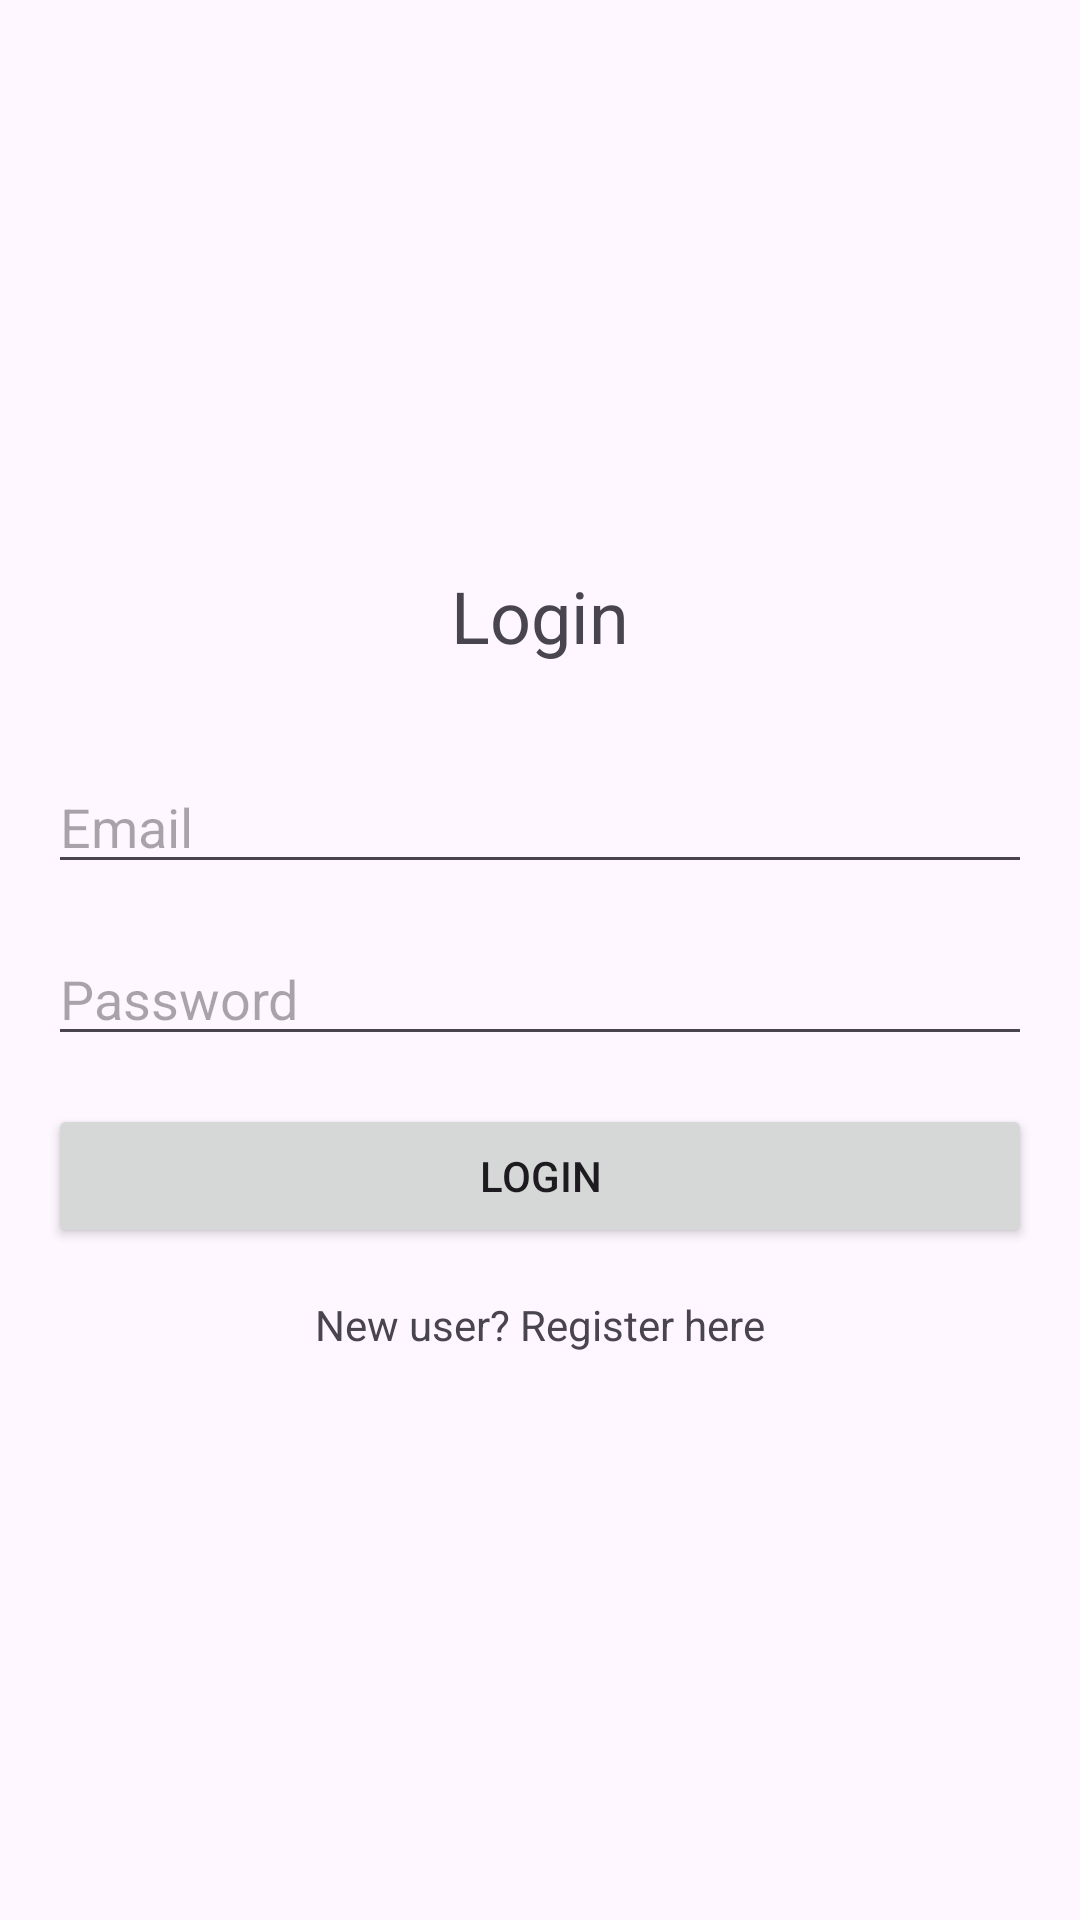

Reconstruct the res/layout file that produces this screen, plus the resources it refers to.
<!-- AndroidManifest.xml: application theme Theme.ProteusApp -->
<!-- res/layout/activity_login.xml -->
<?xml version="1.0" encoding="utf-8"?>
<LinearLayout xmlns:android="http://schemas.android.com/apk/res/android"
    android:layout_width="match_parent"
    android:layout_height="match_parent"
    android:orientation="vertical"
    android:padding="16dp"
    android:gravity="center"
    android:animateLayoutChanges="true">

    <TextView
        android:layout_width="wrap_content"
        android:layout_height="wrap_content"
        android:text="Login"
        android:textSize="24sp"
        android:layout_marginBottom="32dp" />

    <EditText
        android:id="@+id/editTextEmail"
        android:layout_width="match_parent"
        android:layout_height="wrap_content"
        android:hint="Email"
        android:inputType="textEmailAddress"
        android:layout_marginBottom="16dp" />

    <EditText
        android:id="@+id/editTextPassword"
        android:layout_width="match_parent"
        android:layout_height="wrap_content"
        android:hint="Password"
        android:inputType="textPassword"
        android:layout_marginBottom="16dp" />

    <Button
        android:id="@+id/buttonLogin"
        android:layout_width="match_parent"
        android:layout_height="wrap_content"
        android:text="Login" />

    <TextView
        android:id="@+id/textViewRegister"
        android:layout_width="wrap_content"
        android:layout_height="wrap_content"
        android:text="New user? Register here"
        android:layout_marginTop="16dp"
        android:clickable="true" />

</LinearLayout>
<!-- resources referenced by this layout -->
<resources>
  <style name="Theme.ProteusApp" parent="Base.Theme.ProteusApp" />
  <style name="Base.Theme.ProteusApp" parent="Theme.Material3.DayNight.NoActionBar">
          
          
      </style>
</resources>
